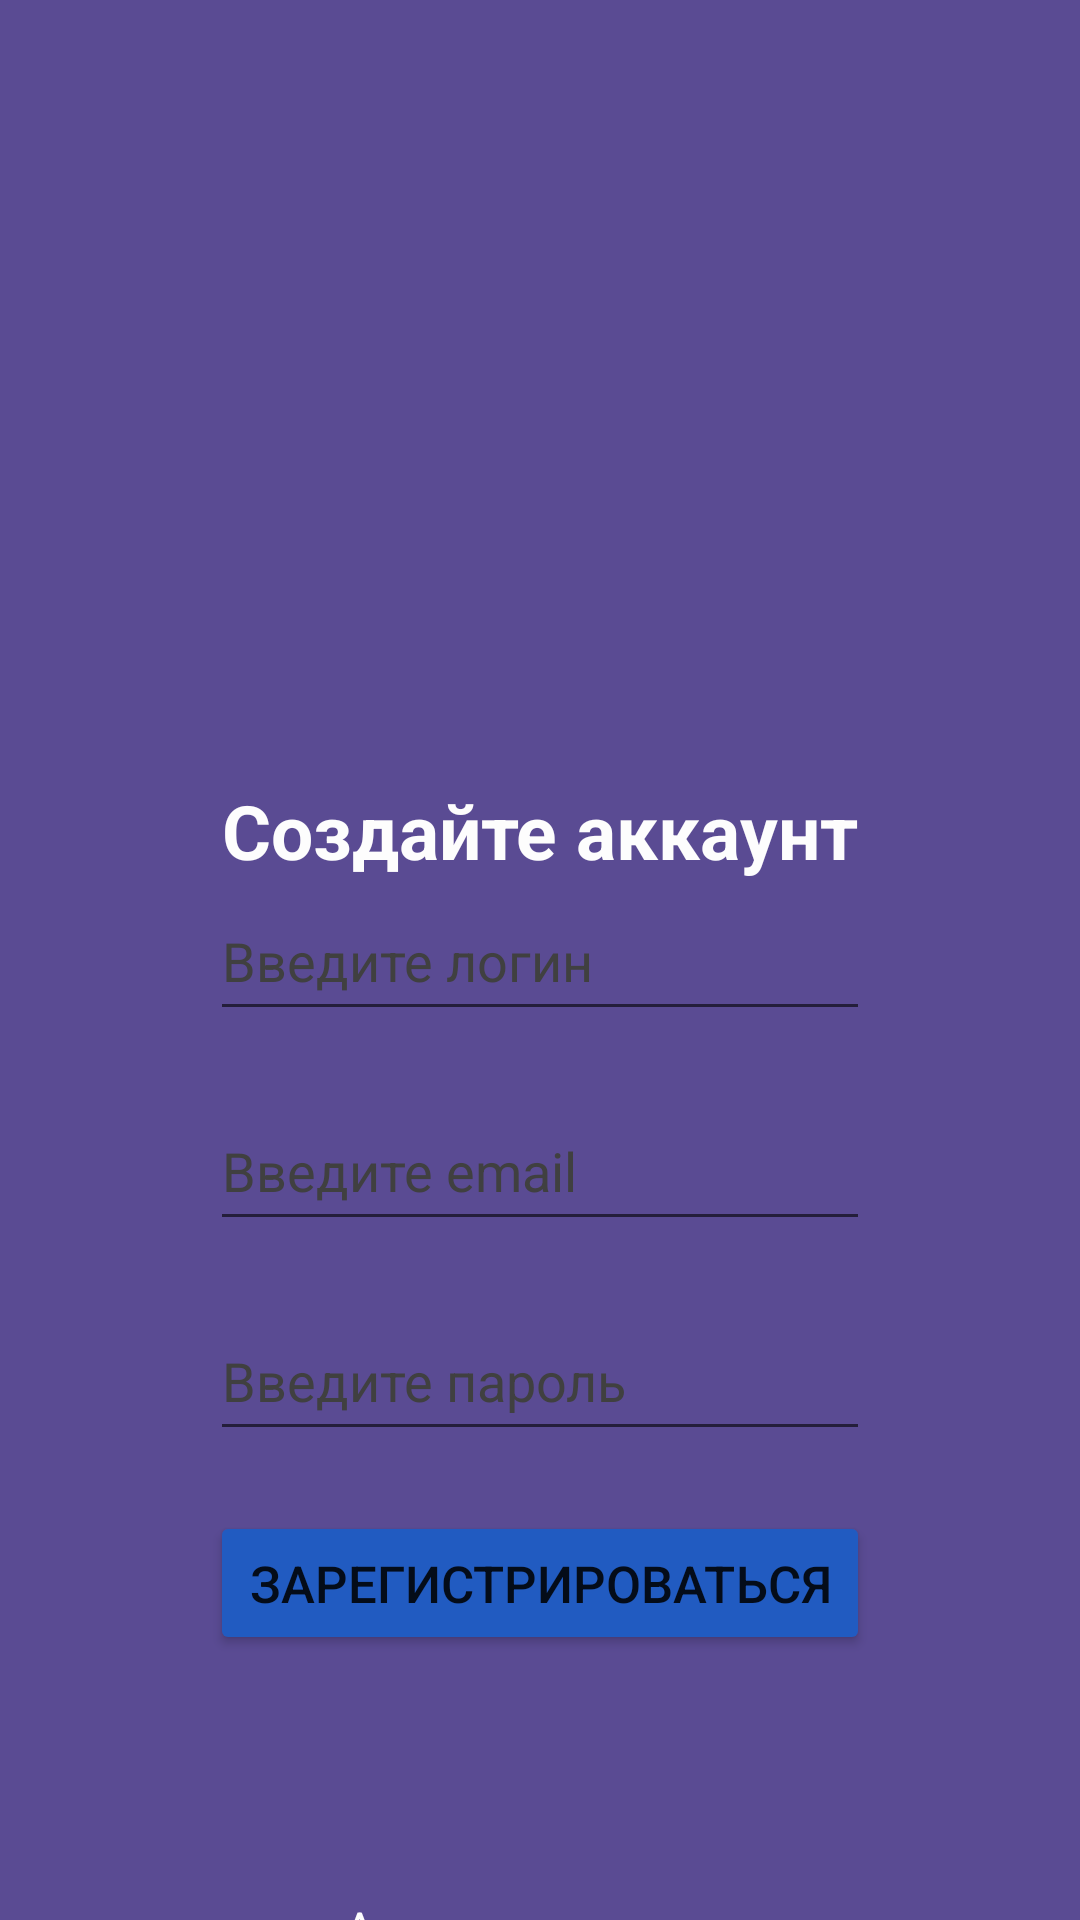

Write the Android layout XML for this screen, with the resource values it uses.
<!-- AndroidManifest.xml: application theme Theme.Design.Light.NoActionBar -->
<!-- res/layout/activity_create_acc.xml -->
<?xml version="1.0" encoding="utf-8"?>
<LinearLayout xmlns:android="http://schemas.android.com/apk/res/android"
    xmlns:app="http://schemas.android.com/apk/res-auto"
    xmlns:tools="http://schemas.android.com/tools"
    android:layout_width="match_parent"
    android:layout_height="match_parent"
    android:orientation="vertical"
    android:background="#5A4B93"
    tools:context=".MainActivity">

    <TextView
        android:layout_width="wrap_content"
        android:layout_height="wrap_content"
        android:textColor="#fdfdfd"
        android:layout_gravity="center"
        android:layout_marginTop="260dp"
        android:textSize="25dp"
        android:textStyle="bold"
        android:text="Создайте аккаунт" />

    <EditText
        android:id="@+id/user_login"
        android:layout_width="220dp"
        android:layout_height="50dp"
        android:ems="10"
        android:inputType="text"
        android:textColorHint="#404040"
        android:layout_gravity="center"
        android:textColor="#fdfdfd"
        android:hint="Введите логин"
        />

    <EditText
        android:id="@+id/user_email"
        android:layout_width="220dp"
        android:layout_height="50dp"
        android:ems="10"
        android:inputType="textEmailAddress"
        android:textColorHint="#404040"
        android:layout_marginTop="20dp"
        android:layout_gravity="center"
        android:textColor="#fdfdfd"
        android:hint="Введите email"
        />

    <EditText
        android:id="@+id/user_pass"
        android:layout_width="220dp"
        android:layout_height="50dp"
        android:ems="10"
        android:inputType="textPassword"
        android:textColorHint="#404040"
        android:layout_marginTop="20dp"
        android:layout_gravity="center"
        android:textColor="#fdfdfd"
        android:hint="Введите пароль" />

    <Button
        android:id="@+id/button_reg"
        android:layout_width="220dp"
        android:layout_height="wrap_content"
        android:layout_gravity="center"
        android:textSize="17dp"
        android:backgroundTint="#215BC1"
        android:layout_marginTop="20dp"
        android:text="Зарегистрироваться" />

    <TextView
        android:id="@+id/link_to_auth"
        android:layout_width="wrap_content"
        android:layout_height="wrap_content"
        android:layout_gravity="center"
        android:layout_marginTop="80dp"
        android:text="Авторизоваться"
        android:textColor="#fdfdfd"
        android:textSize="17dp"
        android:textStyle="normal" />

</LinearLayout>
<!-- resources referenced by this layout -->
<resources>

</resources>
